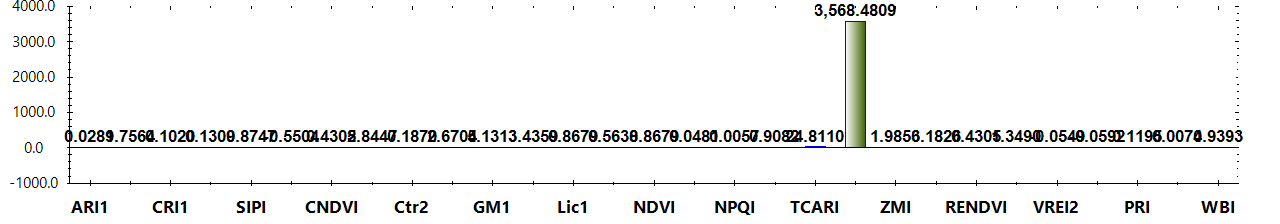

The table this chart was drawn from, first rows:
Title, Color, Formula, Category, Notes
ARI1, #FF0000, (1/W550) - (1/W700), Leaf Pigments, The value of this index ranges from 0 to…
ARI2, #FF0000, W800 * ((1/W550) - (1/W700)), Leaf Pigments, The value of this index ranges from 0 to…
CRI1, #FFFF00, (1/W510) - (1/W550), Leaf Pigments, The value of this index ranges from 0 to…
CRI2, #FFFF00, (1/W510) - (1/W700), Leaf Pigments, The value of this index ranges from 0 to…
SIPI, #8B0000, (W800 - W445) / (W800 + W680), Leaf Pigments, The value of this index ranges from 0 to…
FRI, #FFFF00, (1/W410 - 1/W460) * W800, Leaf Pigments, None
CNDVI, #008000, (W750 - W705) / (W750 + W705), Uncategorized, The value of this index ranges from -1 t…
Ctr1, #FF0000, W695 / W420, Uncategorized, Carter (1994)
Ctr2, #FF0000, W695 / W760, Uncategorized, Carter et al. (1996)
G, #008000, W554 / W677, Uncategorized, None
GM1, #FF0000, W750/ W550, Uncategorized, Gitelson & Merzlyak (1997)
GM2, #FF0000, W750/ W700, Uncategorized, Gitelson & Merzlyak (1997)
Lic1, #FF0000, (W800 - W680) / (W800 + W680), Uncategorized, Lichtenthaler et al. (1996)
Lic2, #FF0000, W440 / W690, Uncategorized, Lichtenthaler et al. (1996)
NDVI, #008000, (W800 - W680) / (W800 + W680), Uncategorized, The value of this index ranges from -1 t…
NPCI, #FF0000, (W680 - W430) / (W680 + W430), Uncategorized, Peñuelas et al. (1994)
NPQI, #FFFF00, (W415 - W435) / (W415 + W435), Uncategorized, Barnes et al. (1992)
SRPI, #FFA500, W430 / W680, Uncategorized, Peñuelas et al. (1995)
TCARI, #FF0000, 3 * ((W700- W670) - 0.2 * (W700 - W550) …, Uncategorized, Haboudane et al. (2002)
TVI, #008000, 0.5 * (120 * (W750- W550) - 200 * (W670-…, Uncategorized, Broge and Leblanc (2000)
ZMI, #FF0000, W750 / W710, Uncategorized, Zarco-Tejada et al. (2001)
MRESRI, #008000, (W705 - W445) / (W705 / W455), Narrowband Greenness, The value of this index ranges from 0 to…
RENDVI, #8B0000, (W750 - W705) / (W750 + W705), Narrowband Greenness, The value of this index ranges from -1 t…
VREI1, #8B0000, W740 / W720, Narrowband Greenness, The value of this index ranges from 0 to…
VREI2, #8B0000, (W734 - W747) / (W715 + W726), Narrowband Greenness, The value of this index ranges from 0 to…
VREI3, #8B0000, (W734 - W747) / (W715 + W720), Narrowband Greenness, The value of this index ranges from 0 to…
PRI, #ADFF2F, (W531 - W570) / (W531 + W570), Light Use Efficiency, The value of this index ranges from -1 t…
PSRI, #8B0000, (W680 - W500) / W750, Dry or Senescent Carbon, The value of this index ranges from -1 t…
WBI, #0000FF, (W900 / W970), Canopy Water Content, The common range for green vegetation is…
Layer, Calculation, Value
Layer 1, ARI1, 0.02891
Layer 1, ARI2, 1.756
Layer 1, CRI1, 0.102
Layer 1, CRI2, 0.1309
Layer 1, SIPI, 0.8747
Layer 1, FRI, -0.5504
Layer 1, CNDVI, 0.4305
Layer 1, Ctr1, 2.845
Layer 1, Ctr2, 0.187
Layer 1, G, 2.67
Layer 1, GM1, 5.131
Layer 1, GM2, 3.436
Layer 1, Lic1, 0.8679
Layer 1, Lic2, 0.5638
Layer 1, NDVI, 0.8679
Layer 1, NPCI, 0.0481
Layer 1, NPQI, 0.005687
Layer 1, SRPI, 0.9082
Layer 1, TCARI, 24.81
Layer 1, TVI, 3568
Layer 1, ZMI, 1.986
Layer 1, MRESRI, 3.183
Layer 1, RENDVI, 0.4305
Layer 1, VREI1, 1.349
Layer 1, VREI2, -0.05491
Layer 1, VREI3, -0.05916
Layer 1, PRI, 0.1195
Layer 1, PSRI, 0.007382
Layer 1, WBI, 0.9393
